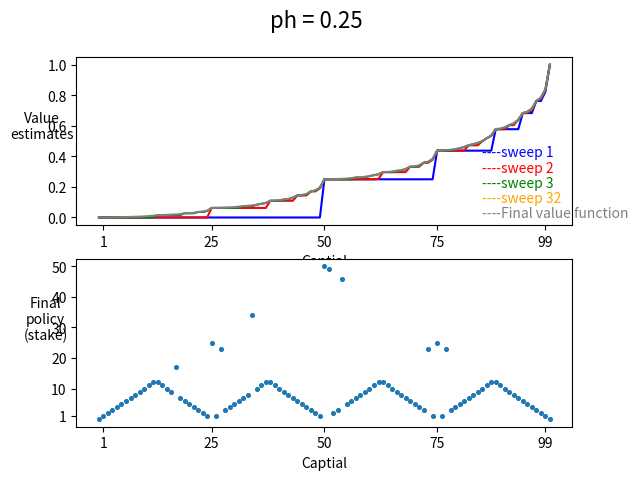
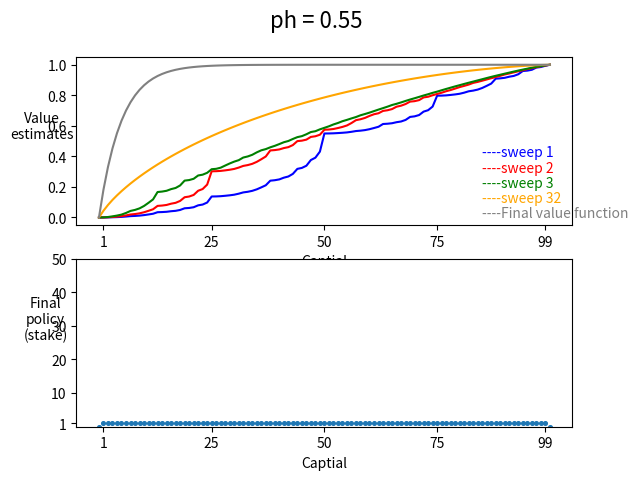

Write Python code to recreate these figures, in order.
import numpy as np
import matplotlib.pyplot as plt
def value_iteration(goal,V,pi,ph):
    theta = 1e-100  #a small positive threshold
    sweep = 0
    while 1:
        delta = 0
        if sweep == 1:
            draw_value(V,'blue')
        elif sweep == 2:
            draw_value(V,'red')
        elif sweep == 3:
            draw_value(V,'green')
        elif sweep == 32:
            draw_value(V,'orange')

        for state in range(1,goal): #loop for each s in States
            v = V[state]
            Evalue = [ph * V[state + action] + (1-ph) * V[state - action] for action in range(1,min(state, 100 - state) + 1)]
            V[state] = np.max(Evalue)
            pi[state] = np.argmax(Evalue)+1
            delta = max(delta, abs(v - V[state]))
        sweep += 1
        if delta < theta:
            break
    draw_value(V,'grey')
    draw_policy(goal,pi)


def graph(i,ph):
    plt.figure(i)
    plt.suptitle('ph = '+str(ph),fontsize=16)
    plt.subplot(2,1,1)
    plt.ylabel('Value\nestimates',rotation = 0)
    plt.xlabel('Captial')
    plt.yticks([0,.2,.4,.6,.8,1])
    plt.xticks([1,25,50,75,99])
    plt.text(85,0.4,'----sweep 1',color = 'blue',fontsize=10)
    plt.text(85,0.3,'----sweep 2',color = 'red',fontsize=10)
    plt.text(85,0.2,'----sweep 3',color = 'green',fontsize=10)
    plt.text(85,0.1,'----sweep 32',color = 'orange',fontsize=10)
    plt.text(85,0,'----Final value function',color = 'grey',fontsize=10)


def draw_value(V,color):
    plt.plot(V,color = color)


def draw_policy(goal,policy):
    plt.subplot(2,1,2)
    plt.scatter(np.arange(goal+1),policy,s=7)
    plt.ylabel('Final\npolicy\n(stake)',rotation = 0)
    plt.xlabel('Captial')
    plt.yticks([1,10,20,30,40,50])
    plt.xticks([1,25,50,75,99])
    plt.show()


def main():
    goal = 100
    values = np.zeros(goal+1)
    values[100] = 1
    policy = np.zeros(goal+1)
    ph = [0.25,0.55]
    graph(1,ph[0])
    value_iteration(goal, values, policy, ph[0])
    graph(2,ph[1])
    value_iteration(goal, values, policy, ph[1])


if __name__ == '__main__':
    main()
